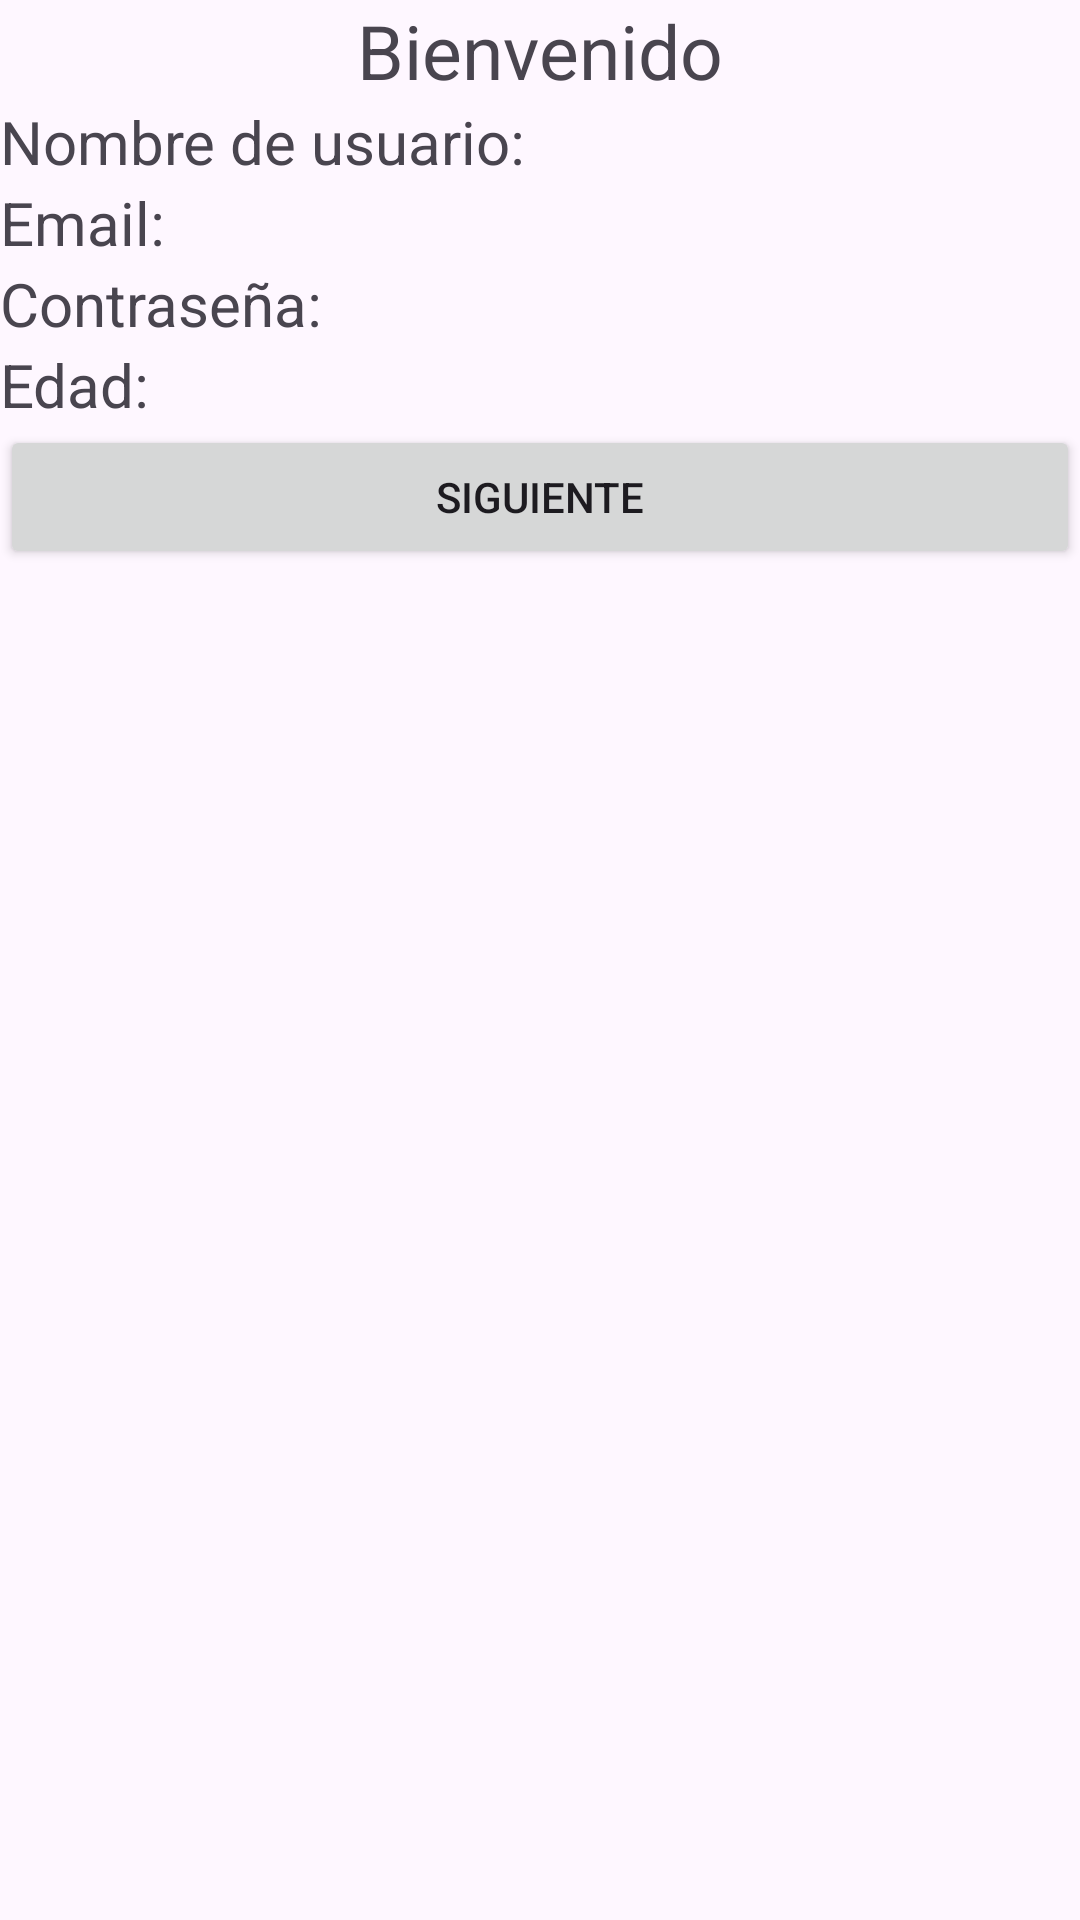

Produce the Android XML layout that renders to this screen, including the resource entries it uses.
<!-- AndroidManifest.xml: application theme Theme.Tiendaderopa3 -->
<!-- res/layout/activity_usuarios.xml -->
<?xml version="1.0" encoding="utf-8"?>
<LinearLayout xmlns:android="http://schemas.android.com/apk/res/android"
    xmlns:app="http://schemas.android.com/apk/res-auto"
    xmlns:tools="http://schemas.android.com/tools"
    android:id="@+id/main"
    android:layout_width="match_parent"
    android:layout_height="match_parent"
    android:orientation="vertical"
    tools:context=".Usuarios">


    <TextView
        android:id="@+id/textView2"
        android:layout_width="wrap_content"
        android:layout_height="wrap_content"
        android:text="Bienvenido"
        android:textSize="25sp"
        android:layout_gravity="center" />
    <LinearLayout
        android:layout_width="match_parent"
        android:layout_height="wrap_content"
        android:orientation="horizontal"
        >
        <TextView
            android:layout_width="wrap_content"
            android:layout_height="wrap_content"
            android:text="Nombre de usuario:"
            android:textSize="20sp"
            />
        <TextView
            android:id="@+id/TextV_nombre"
            android:layout_width="wrap_content"
            android:layout_height="wrap_content"
            android:text=""
            android:textSize="19sp"
            />




</LinearLayout>
    <LinearLayout
        android:layout_width="match_parent"
        android:layout_height="wrap_content"
        android:orientation="horizontal"
        >
        <TextView
            android:layout_width="wrap_content"
            android:layout_height="wrap_content"
            android:text="Email:"
            android:textSize="20sp"
            />
        <TextView
            android:id="@+id/TextV_email"
            android:layout_width="wrap_content"
            android:layout_height="wrap_content"
            android:text=""
            android:textSize="19sp"
            />
    </LinearLayout>

    <LinearLayout
        android:layout_width="match_parent"
        android:layout_height="wrap_content"
        android:orientation="horizontal"
        >
        <TextView
            android:layout_width="wrap_content"
            android:layout_height="wrap_content"
            android:text="Contraseña:"
            android:textSize="20sp"
            />
        <TextView
            android:id="@+id/TextV_password"
            android:layout_width="wrap_content"
            android:layout_height="wrap_content"
            android:text=""
            android:textSize="19sp"
            />
    </LinearLayout>

    <LinearLayout
        android:layout_width="match_parent"
        android:layout_height="wrap_content"
        android:orientation="horizontal"
        >
        <TextView
            android:layout_width="wrap_content"
            android:layout_height="wrap_content"
            android:text="Edad:"
            android:textSize="20sp"
            />
        <TextView
            android:id="@+id/TextV_edad"
            android:layout_width="wrap_content"
            android:layout_height="wrap_content"
            android:text=""
            android:textSize="19sp"
            />
    </LinearLayout>

    <Button
        android:id="@+id/siguiente1"
        android:layout_width="match_parent"
        android:layout_height="wrap_content"
        android:text="Siguiente" />


</LinearLayout>
<!-- resources referenced by this layout -->
<resources>
  <style name="Theme.Tiendaderopa3" parent="Base.Theme.Tiendaderopa3" />
  <style name="Base.Theme.Tiendaderopa3" parent="Theme.Material3.DayNight.NoActionBar">
          
          
      </style>
</resources>
